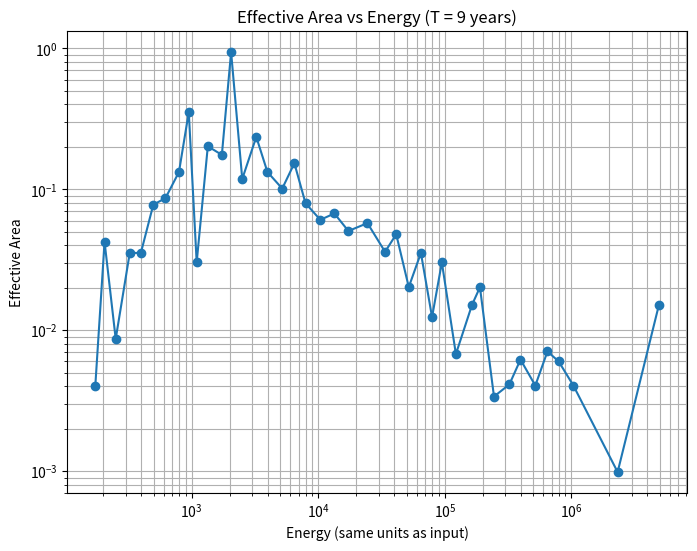

Here is the Python script that generated this plot:
#!/usr/bin/env python3
import numpy as np
import matplotlib.pyplot as plt
import re, math, pandas as pd
from collections import defaultdict

raw_track_bins = ['10e2 - 9e3', '1.5e2 - 1.2e4', '2e2 - 1.8e4', '2.1e2 - 2.2e4', '3e2 - 3e4', '3.5e2- 4e4', '4.5e2 - 5.6e4', '5.5e2 - 6e4', '7e2 - 7.5e4', '9e2 - 7e4', '1.2e3 - 6e4', '1.5e3 - 5.2e4', '2e3 - 4e4', '2.1e3 - 3e4', '3e3 - 2e4', '3.5e3 - 1.5e4', '4.5e3 - 1e4', '6e3 - 6.5e3', '7e3 - 4.5e3', '9e3 - 3e3', '1.2e4 - 2e3', '1.5e4 - 1.5e3', '2e4 - 1e3', '2e4 - 7e2', '3e4 - 4.5e2', '3.8e4 - 3.5e2', '4.5e4 - 2e2', '6e4 - 1.5e2', '7e4 - 7e1', '9e4 - 6e1', '1e5 - 4e1', '1.5e5 - 3e1', '1.8e5 - 2e1', '2e5 - 1e1', '3e5 - 3.5e0', '3.5e5 - 7e0', '4.5e5 - 4e0', '6e5 - 3e0', '7e5 - 3.4e0', '9e5 - 2e0', '1.2e6 - 1e0', '4.5e6 - 1e0']

def parse_number(s: str) -> float:
    s = s.strip().lower().replace(" ", "")
    return float(s)

# Parse
pairs = []
for entry in raw_track_bins:
    entry = re.sub(r"\s*-\s*", " - ", entry.strip())
    parts = [p.strip() for p in entry.split(" - ") if p.strip()]
    if len(parts) != 2:
        continue
    e_low = parse_number(parts[0])
    N = parse_number(parts[1])
    pairs.append((e_low, N))

# Aggregate duplicate lower edges
agg = defaultdict(float)
for e, n in pairs:
    agg[e] += n

E_low_unique = np.array(sorted(agg.keys()), dtype=float)
N_unique = np.array([agg[e] for e in E_low_unique], dtype=float)

# Bin edges and centers
edges = np.concatenate([E_low_unique, [E_low_unique[-1] * 1.2]])
E_center = np.sqrt(edges[:-1] * edges[1:])
delta_log10E = np.diff(np.log10(edges))

# Parameters
years = 9.0
seconds_per_year = 365.25 * 24 * 3600.0
T = years * seconds_per_year   # seconds
sr = 2*np.pi                     # adjust if needed

# Effective area
A_eff = N_unique * E_center / (sr * T * math.log(10.0) * delta_log10E)

# Save CSV
import pandas as pd
df = pd.DataFrame({
    "E_low": edges[:-1],
    "E_high": edges[1:],
    "E_center": E_center,
    "N": N_unique,
    "delta_log10E": delta_log10E,
    "A_eff": A_eff,
})
df.to_csv("eff_area.csv", index=False)

# Plot
plt.figure(figsize=(8,6))
plt.loglog(E_center, A_eff, marker='o')
plt.xlabel("Energy (same units as input)")
plt.ylabel("Effective Area")
plt.title("Effective Area vs Energy (T = 9 years)")
plt.grid(True, which="both")
plt.savefig("eff_area.png", dpi=200, bbox_inches="tight")
plt.show()